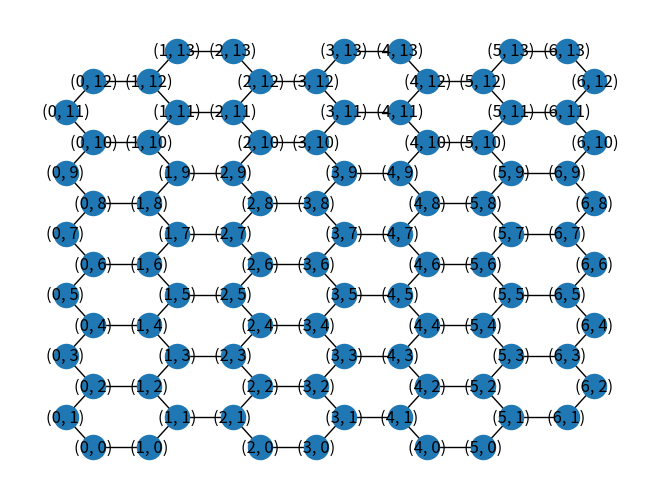

Python code for this plot:
import matplotlib.pyplot as plt
import networkx as nx
from matplotlib.animation import FuncAnimation
from matplotlib.patches import Rectangle
import heapq
from matplotlib import pyplot as plt
import os
import networkx as nx


dim_x = 6
dim_y = 6
G = nx.hexagonal_lattice_graph(dim_x, dim_y, periodic=False, with_positions=True)
pos = nx.get_node_attributes(G, 'pos')
nx.draw(G, pos=pos, with_labels=True)
plt.show()
